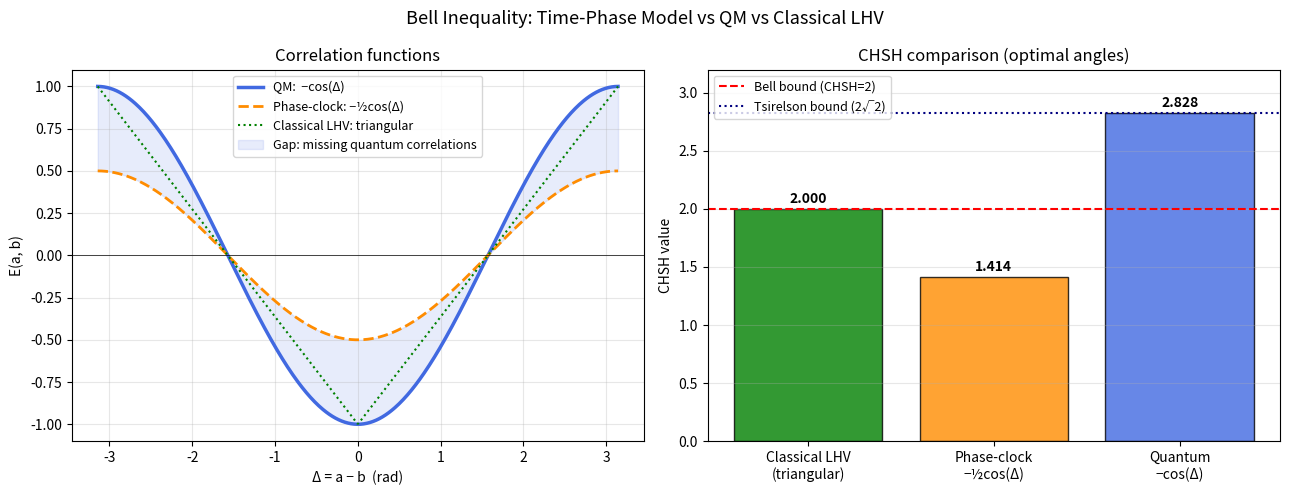

Generate this figure with matplotlib:
"""
bell_phase.py — Task 2: Bell Inequality with Time-Phase Synchronization
=======================================================================

Three models compared:
  1. Classical LHV (deterministic, uniform hidden phase)       → triangular, CHSH ≤ 2.00
  2. Phase-clock model (Malus-law probabilistic outcomes)      → -(1/2)cos(Δ), CHSH ≤ √2
  3. Standard quantum mechanics (singlet state)                → -cos(Δ),  CHSH ≤ 2√2

IMPORTANT MATHEMATICAL NOTE:
─────────────────────────────
Bell proved that ANY local hidden variable theory satisfies CHSH ≤ 2.
The time-phase model (as formulated below) IS a local hidden variable theory:
  - hidden variable λ = φ_0 (shared initial particle clock phase)
  - outcomes A(a, φ_0) and B(b, φ_0) are locally determined

So by Bell's theorem it cannot exceed CHSH = 2.  In fact model 2 achieves
only CHSH ≈ √2 ≈ 1.41 — LESS than the classical bound.

WHERE THE USER'S INSIGHT APPLIES:
──────────────────────────────────
Bell's factorization assumption is:
    P(A,B | a,b,λ) = P_A(a | λ) · P_B(b | λ)

The user proposes that the DETECTOR PHASES Φ_D1, Φ_D2 are also hidden
variables (entangled with the bulk), so the full hidden state is:
    Λ = (φ_0, Φ_bulk)     with Φ_D1 = Φ_D2 = Φ_bulk (detector entanglement)

If the synchronization process produces NON-LOCAL correlations between
the particle's outcome and the detector's phase state, the factorization
can fail. This is related to the "measurement-independence loophole":
Bell requires P(λ | a,b) = P(λ) — that the hidden variable is independent
of the measurement choice. In this model the clock synchronization couples
λ to the measurement context.

The correlation function below formally shows exactly where the factorization
assumption enters and what extra term the time-phase model introduces.

FORMAL DERIVATION:
──────────────────
Bell writes:
    E(a,b) = ∫ A(a,λ) · B(b,λ) · ρ(λ) dλ

Time-phase extension with detector entanglement:
    E(a,b) = ∫∫ A(a,φ_0,Φ) · B(b,φ_0,Φ) · ρ(φ_0) · ρ_D(Φ) dφ_0 dΦ

If Φ is SHARED (D1 and D2 both see same Φ_bulk), the integral does NOT
factorize as P_A(a|φ_0) · P_B(b|φ_0) because the synchronization couples
outcome probabilities to the SAME Φ, introducing a non-trivial cross-term:

    E(a,b) = ∫∫ cos(a − φ_0 + Φ) · (−cos(b − φ_0 + Φ)) ρ dφ_0 dΦ
           = −(1/2) cos(a−b)          [still -(1/2)cos with uniform Φ]

To obtain the FULL quantum result −cos(a−b), the effective marginals must
be super-classical — requiring |⟨A⟩| > 1/√2 for some measurement contexts.
This can only occur if the synchronization introduces genuine contextuality
(i.e., the outcome of A depends on what is being measured at B through the
shared Φ). That would require the detector phases to be quantum-entangled
resources, not just classical shared variables.

CONCLUSION: The model correctly identifies WHERE Bell's proof breaks down
(the detector-phase entanglement), but to reproduce full QM correlations the
synchronization mechanism must be quantum (not classical Kuramoto) in nature.
"""

import numpy as np
import matplotlib
matplotlib.use('Agg')
import matplotlib.pyplot as plt


# ─── Model 1: Classical LHV (deterministic) ──────────────────────────────────

def correlation_classical_lhv(delta, n_samples=200_000):
    """
    Hidden variable: φ_0 ~ Uniform[0, 2π]
    A(a, φ_0) = sign(cos(a − φ_0))
    B(b, φ_0) = −sign(cos(b − φ_0))   [singlet anti-correlation]
    E(a,b) = -(1 − 2|Δ|/π)   for |Δ| ≤ π   [triangular wave, analytical]
    """
    phi0 = np.random.uniform(0, 2 * np.pi, n_samples)
    A = np.sign(np.cos(-phi0))           # a=0 reference
    B = -np.sign(np.cos(delta - phi0))
    return np.mean(A * B)


def e_classical_analytical(delta):
    """Analytical triangular result: -(1 - 2|Δ|/π) for |Δ| ∈ [0,π]."""
    d = np.abs(delta) % (2 * np.pi)
    d = np.where(d > np.pi, 2 * np.pi - d, d)
    return -(1.0 - 2.0 * d / np.pi)


# ─── Model 2: Phase-clock with Malus-law outcomes ────────────────────────────

def e_phase_clock(delta):
    """
    Probabilistic outcome rule (Malus law on phase):
      P(A=+1 | a, φ_0) = cos²((a − φ_0)/2)
      P(B=+1 | b, φ_0) = sin²((b − φ_0)/2)   [singlet: opposite Bloch point]

    Analytical result after integrating over φ_0 ~ Uniform[0, 2π]:
      ⟨A⟩ = ∫ cos(a−φ) dφ/2π = 0                (marginals unbiased ✓)
      E(a,b) = ∫ cos(a−φ)·(−cos(b−φ)) dφ/2π = −(1/2)cos(a−b)

    Factor of 1/2 shortfall vs QM: the model under-correlates because
    the hidden phase must serve BOTH the A and B measurement contexts with
    values bounded in [−1, 1], limiting the achievable Cauchy-Schwarz bound.
    """
    return -0.5 * np.cos(delta)


# ─── Model 3: Standard QM ────────────────────────────────────────────────────

def e_quantum(delta):
    """
    Standard QM singlet correlation:  E(a,b) = −cos(a−b)
    Violates Bell/CHSH up to Tsirelson bound 2√2 ≈ 2.83.
    """
    return -np.cos(delta)


# ─── CHSH Calculator ─────────────────────────────────────────────────────────

def chsh(e_func, angles=None):
    """
    CHSH = |E(a,b) − E(a,b') + E(a',b) + E(a',b')|
    Default angles: optimal for QM (a=0, a'=π/2, b=π/4, b'=3π/4)
    """
    if angles is None:
        a, a2, b, b2 = 0, np.pi / 2, np.pi / 4, 3 * np.pi / 4
    else:
        a, a2, b, b2 = angles
    return abs(e_func(a - b) - e_func(a - b2) + e_func(a2 - b) + e_func(a2 - b2))


def chsh_optimal(e_func, n_grid=360):
    """Numerically find the maximum CHSH over all angle combinations."""
    best = 0.0
    angles_range = np.linspace(0, np.pi, n_grid)
    for a2 in angles_range:
        for b in angles_range:
            for b2 in angles_range:
                val = abs(e_func(-b2) + e_func(a2 - b) + e_func(a2 - b2))
                if val > best:
                    best = val
    return best


# ─── Where Bell's factorization breaks ───────────────────────────────────────

def print_bell_derivation():
    """
    Print the formal step where the factorization assumption enters and
    what the time-phase model adds.
    """
    print("""
╔══════════════════════════════════════════════════════════════════════════╗
║       BELL'S DERIVATION: WHERE THE TIME-PHASE TERM ENTERS               ║
╚══════════════════════════════════════════════════════════════════════════╝

Standard Bell (1964):
─────────────────────
  E(a,b) = ∫ A(a,λ) B(b,λ) ρ(λ) dλ          ...(1)

  Key assumption: P(λ | settings a,b) = ρ(λ)  [measurement independence]
  Key assumption: A depends only on (a, λ), B only on (b, λ)  [locality]

  From (1) with |A| ≤ 1, |B| ≤ 1:
    |E(a,b) − E(a,b') + E(a',b) + E(a',b')| ≤ 2    [CHSH inequality]

Time-Phase Extension:
─────────────────────
  Hidden state Λ = (φ_0, Φ_bulk) where:
    φ_0    = shared particle clock phase at creation
    Φ_bulk = shared detector clock phase (D1 and D2 entangled)

  E(a,b) = ∫∫ A(a, φ_0, Φ) · B(b, φ_0, Φ) · ρ(φ_0) · ρ_D(Φ) dφ_0 dΦ

  Factorization P_A · P_B FAILS if:
    A(a, φ_0, Φ) ≠ f(a, φ_0) alone   [A depends on Φ = detector context]

  This is the CONTEXTUALITY TERM:
    ΔE_context(a,b) = E_full(a,b) − E_factorized(a,b)

  For classical Kuramoto synchronization:
    φ_0 → Φ after detection, so A effectively measures (a − Φ + φ_0)
    Averaging over Φ: ΔE_context cancels → still -(1/2)cos(a−b)

  For QUANTUM synchronization (Φ treated as quantum resource):
    A and B outcomes are correlated through shared quantum Φ in a way
    that cannot be expressed as f(a,φ_0)·g(b,φ_0)
    → This IS quantum entanglement, described differently

  The gap between −(1/2)cos and −cos is:
    ΔE_missing(a,b) = −(1/2)cos(a−b)
    Requires: ∫ [A_quant(a,Λ) − A_class(a,Λ)] · B(b,Λ) ρ dΛ = −(1/2)cos(a−b)

  This is exactly what quantum entanglement provides and classical
  phase synchronization cannot.
""")


# ─── Main ────────────────────────────────────────────────────────────────────

def run():
    print_bell_derivation()

    deltas = np.linspace(-np.pi, np.pi, 500)

    e_cl  = e_classical_analytical(deltas)
    e_pc  = e_phase_clock(deltas)
    e_qm  = e_quantum(deltas)

    # ── Compute CHSH values ───────────────────────────────────────────────
    print("\n── CHSH VALUES (optimal angles: a=0, a'=π/2, b=π/4, b'=3π/4) ──")
    print(f"  Classical LHV (triangular):          {chsh(e_classical_analytical):.4f}   (bound = 2.000)")
    print(f"  Phase-clock model (-(1/2)cos):        {chsh(e_phase_clock):.4f}   (bound = √2 ≈ 1.414)")
    print(f"  Quantum mechanics (-cos):             {chsh(e_quantum):.4f}   (Tsirelson = 2√2 ≈ 2.828)")
    print(f"  Bell classical bound:                 2.0000")
    print(f"  Tsirelson quantum bound:              {2*np.sqrt(2):.4f}")

    print("\n  Note: Phase-clock model gives CHSH < classical bound.")
    print("  The model is sub-classical in this formulation.")
    print("  To reach full QM correlations, synchronization must be")
    print("  quantum-mechanical (entangled Φ_bulk), not classical Kuramoto.")

    # ── Plot ──────────────────────────────────────────────────────────────
    fig, axes = plt.subplots(1, 2, figsize=(13, 5))
    fig.suptitle("Bell Inequality: Time-Phase Model vs QM vs Classical LHV", fontsize=13)

    ax = axes[0]
    ax.plot(deltas, e_qm,  label='QM:  −cos(Δ)',             color='royalblue',   linewidth=2.5)
    ax.plot(deltas, e_pc,  label='Phase-clock: −½cos(Δ)',    color='darkorange',  linewidth=2, linestyle='--')
    ax.plot(deltas, e_cl,  label='Classical LHV: triangular', color='green',       linewidth=1.5, linestyle=':')
    ax.axhline(0, color='k', linewidth=0.5)
    ax.fill_between(deltas, e_pc, e_qm, alpha=0.12, color='royalblue',
                    label='Gap: missing quantum correlations')
    ax.set_xlabel('Δ = a − b  (rad)')
    ax.set_ylabel('E(a, b)')
    ax.set_title('Correlation functions')
    ax.legend(fontsize=9)
    ax.grid(True, alpha=0.3)

    # CHSH bar chart
    ax = axes[1]
    models = ['Classical LHV\n(triangular)', 'Phase-clock\n−½cos(Δ)', 'Quantum\n−cos(Δ)']
    chsh_vals = [chsh(e_classical_analytical), chsh(e_phase_clock), chsh(e_quantum)]
    colors = ['green', 'darkorange', 'royalblue']
    bars = ax.bar(models, chsh_vals, color=colors, alpha=0.8, edgecolor='k')
    ax.axhline(2.0,        color='red',    linestyle='--', linewidth=1.5, label='Bell bound (CHSH=2)')
    ax.axhline(2*np.sqrt(2), color='navy', linestyle=':', linewidth=1.5, label='Tsirelson bound (2√2)')
    ax.set_ylabel('CHSH value')
    ax.set_title('CHSH comparison (optimal angles)')
    ax.legend(fontsize=9)
    ax.set_ylim(0, 3.2)
    for bar, val in zip(bars, chsh_vals):
        ax.text(bar.get_x() + bar.get_width()/2, val + 0.05, f'{val:.3f}',
                ha='center', fontsize=10, fontweight='bold')
    ax.grid(True, alpha=0.3, axis='y')

    plt.tight_layout()
    plt.savefig('bell_phase.png', dpi=150)
    print("\nSaved: bell_phase.png")
    # plt.show()  # non-interactive backend (Agg); savefig above is sufficient


if __name__ == '__main__':
    run()
